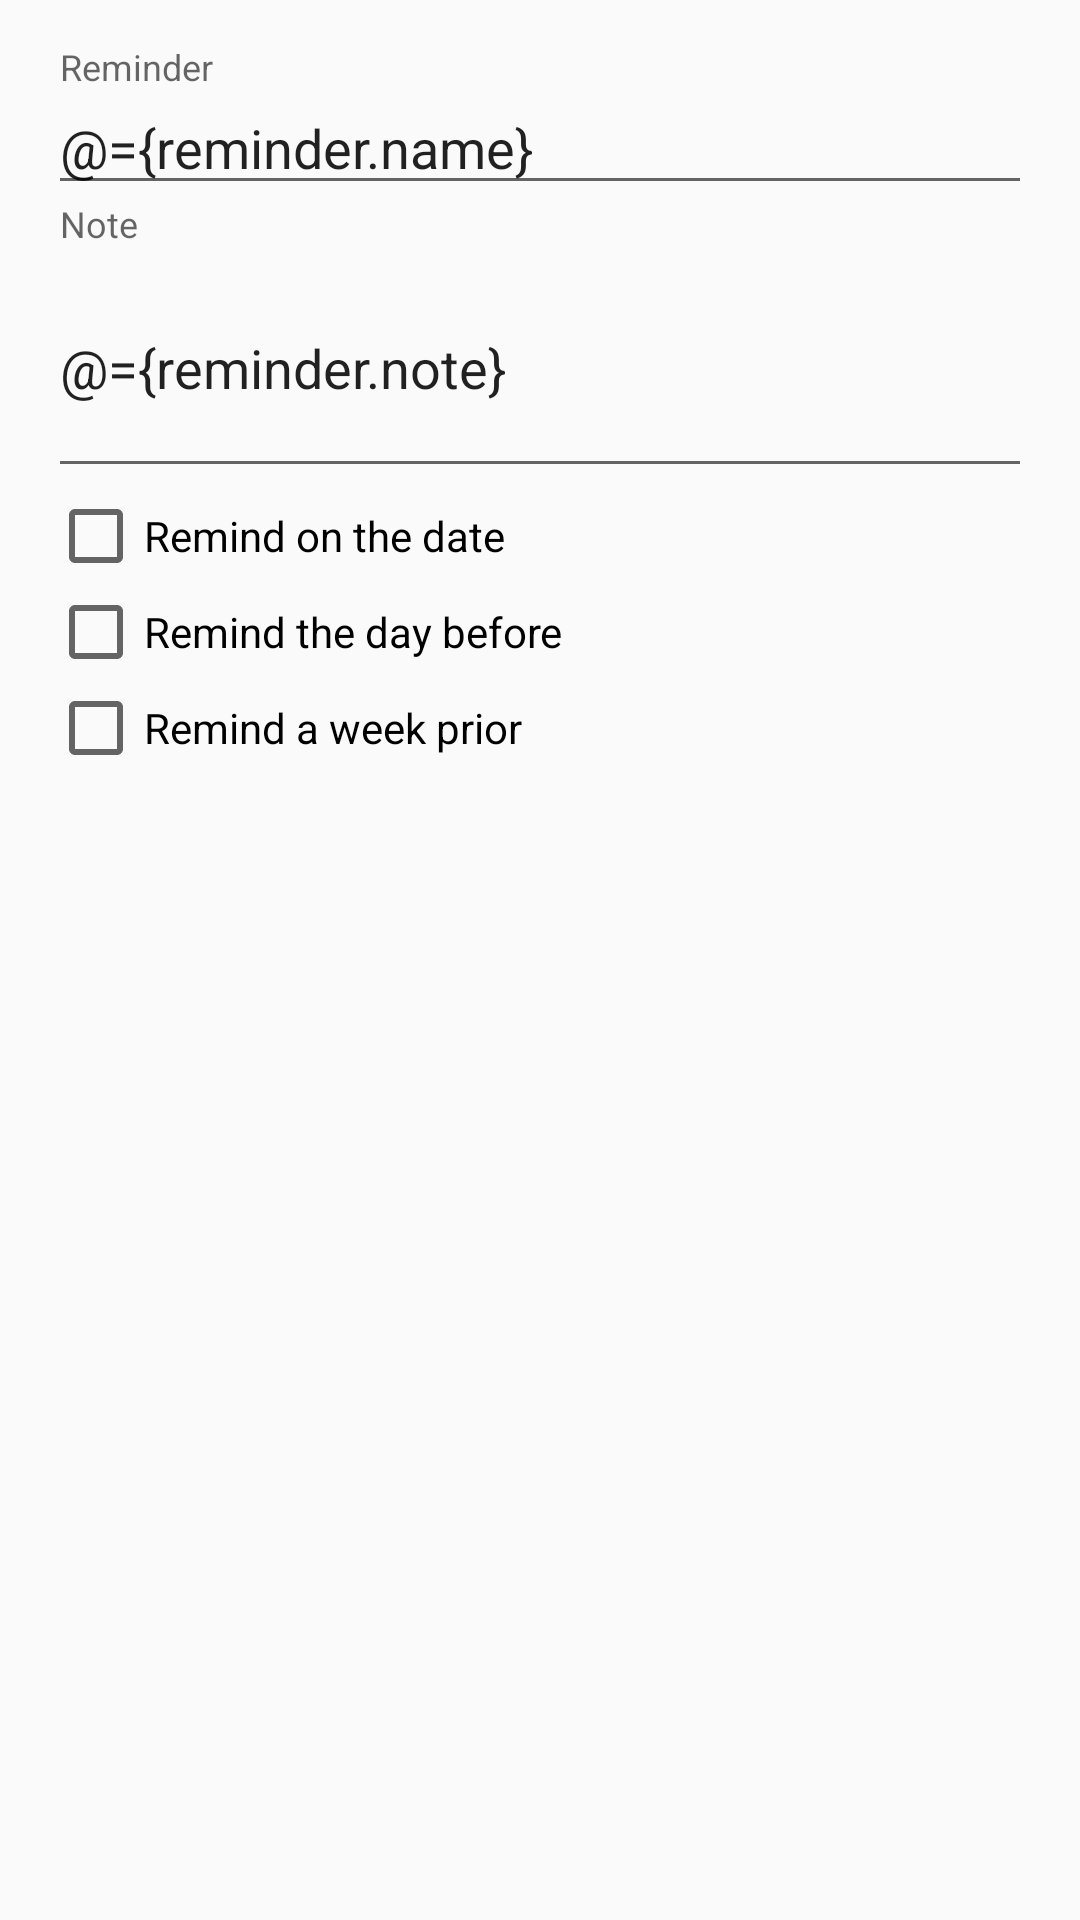

Produce the Android XML layout that renders to this screen, including the resource entries it uses.
<!-- AndroidManifest.xml: application theme AppTheme -->
<!-- res/layout/fragment_reminder_edit.xml -->
<?xml version="1.0" encoding="utf-8"?>
<layout xmlns:android="http://schemas.android.com/apk/res/android"
    xmlns:app="http://schemas.android.com/apk/res-auto"
    xmlns:tools="http://schemas.android.com/tools">

    <data>

        <import type="android.text.TextUtils" />

        <import type="android.view.View" />

        <variable
            name="reminder"
            type="com.daohoangson.lumind.model.Reminder" />
    </data>

    <LinearLayout
        android:layout_width="match_parent"
        android:layout_height="match_parent"
        android:orientation="vertical"
        android:paddingBottom="@dimen/activityVerticalMargin"
        android:paddingLeft="@dimen/activityHorizontalMargin"
        android:paddingRight="@dimen/activityHorizontalMargin"
        android:paddingTop="@dimen/activityVerticalMargin"
        app:layout_behavior="@string/appbar_scrolling_view_behavior"
        tools:context="com.daohoangson.lumind.fragment.ReminderEditFragment">

        <android.support.design.widget.TextInputLayout
            android:layout_width="match_parent"
            android:layout_height="wrap_content"
            android:visibility="@{reminder.isSystem() ? View.GONE : View.VISIBLE }">

            <android.support.design.widget.TextInputEditText
                android:layout_width="match_parent"
                android:layout_height="wrap_content"
                android:hint="@string/form_reminder_name"
                android:inputType="textCapWords"
                android:text="@={reminder.name}" />

        </android.support.design.widget.TextInputLayout>

        <android.support.design.widget.TextInputLayout
            android:layout_width="match_parent"
            android:layout_height="wrap_content">

            <android.support.design.widget.TextInputEditText
                android:layout_width="match_parent"
                android:layout_height="wrap_content"
                android:hint="@string/form_reminder_note"
                android:inputType="textMultiLine|textCapSentences"
                android:lines="3"
                android:text="@={reminder.note}" />

        </android.support.design.widget.TextInputLayout>

        <CheckBox
            android:layout_width="match_parent"
            android:layout_height="wrap_content"
            android:checked="@={reminder.when0}"
            android:text="@string/form_reminder_when0"
            tools:checked="true" />

        <CheckBox
            android:layout_width="match_parent"
            android:layout_height="wrap_content"
            android:checked="@={reminder.when1}"
            android:text="@string/form_reminder_when1" />

        <CheckBox
            android:layout_width="match_parent"
            android:layout_height="wrap_content"
            android:checked="@={reminder.when7}"
            android:text="@string/form_reminder_when7" />

    </LinearLayout>
</layout>
<!-- resources referenced by this layout -->
<resources>
  <dimen name="activityHorizontalMargin">16dp</dimen>
  <dimen name="activityVerticalMargin">16dp</dimen>
  <string name="form_reminder_name">Reminder</string>
  <string name="form_reminder_note">Note</string>
  <string name="form_reminder_when0">Remind on the date</string>
  <string name="form_reminder_when1">Remind the day before</string>
  <string name="form_reminder_when7">Remind a week prior</string>
  <style name="AppTheme" parent="Theme.AppCompat.Light.NoActionBar">
          
          <item name="colorPrimary">@color/colorPrimary</item>
          <item name="colorPrimaryDark">@color/colorPrimaryDark</item>
          <item name="colorAccent">@color/colorAccent</item>
  
          <item name="preferenceTheme">@style/PreferenceThemeOverlay</item>
      </style>
  <color name="colorPrimary">#3F51B5</color>
  <color name="colorPrimaryDark">#303F9F</color>
  <color name="colorAccent">#FF4081</color>
</resources>
